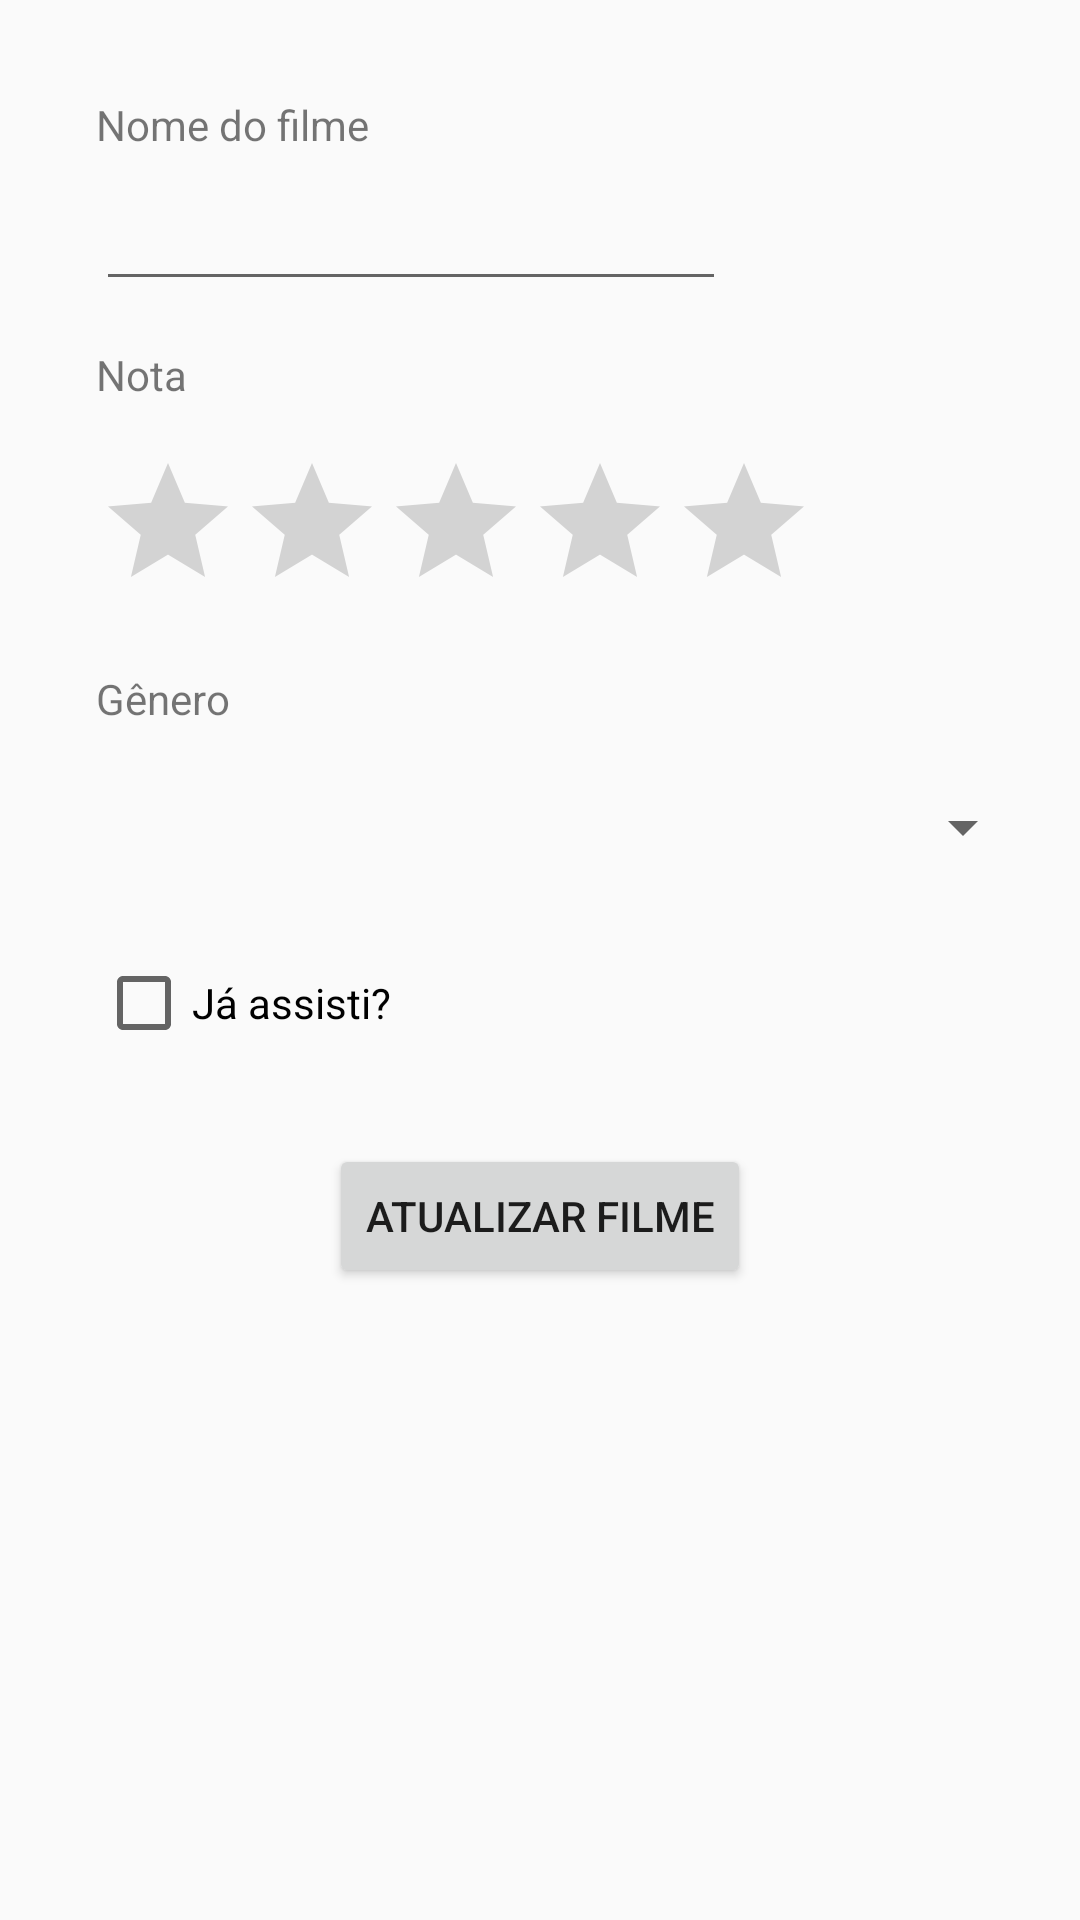

Reconstruct the res/layout file that produces this screen, plus the resources it refers to.
<!-- AndroidManifest.xml: application theme AppTheme -->
<!-- res/layout/activity_edit.xml -->
<?xml version="1.0" encoding="utf-8"?>
<android.widget.LinearLayout xmlns:android="http://schemas.android.com/apk/res/android"
    xmlns:app="http://schemas.android.com/apk/res-auto"
    xmlns:tools="http://schemas.android.com/tools"
    android:layout_width="match_parent"
    android:layout_height="match_parent"
    android:orientation="vertical"
    tools:context="br.edu.utfpr.alunos.romano.movieapp.EditActivity">

    <ScrollView
        android:layout_width="match_parent"
        android:layout_height="match_parent"
        android:fillViewport="true"
        tools:layout_editor_absoluteX="6dp"
        tools:layout_editor_absoluteY="8dp">

        <android.support.constraint.ConstraintLayout
            android:layout_width="match_parent"
            android:layout_height="match_parent"
            android:paddingBottom="15dp">

            <TextView
                android:id="@+id/textView2"
                android:layout_width="wrap_content"
                android:layout_height="wrap_content"
                android:layout_marginLeft="32dp"
                android:layout_marginStart="32dp"
                android:layout_marginTop="32dp"
                android:text="@string/txt_title_movie"
                app:layout_constraintLeft_toLeftOf="parent"
                app:layout_constraintTop_toTopOf="parent" />

            <EditText
                android:id="@+id/edtNome"
                android:layout_width="wrap_content"
                android:layout_height="wrap_content"
                android:layout_marginLeft="32dp"
                android:layout_marginStart="32dp"
                android:layout_marginTop="8dp"
                android:ems="10"
                android:inputType="textPersonName"
                app:layout_constraintLeft_toLeftOf="parent"
                app:layout_constraintTop_toBottomOf="@+id/textView2" />

            <TextView
                android:id="@+id/textView5"
                android:layout_width="wrap_content"
                android:layout_height="wrap_content"
                android:layout_marginLeft="32dp"
                android:layout_marginStart="32dp"
                android:layout_marginTop="15dp"
                android:text="@string/txt_rate"
                app:layout_constraintLeft_toLeftOf="parent"
                app:layout_constraintTop_toBottomOf="@+id/edtNome" />

            <RatingBar
                android:id="@+id/ratingBar"
                android:layout_width="239dp"
                android:layout_height="57dp"
                android:layout_marginLeft="32dp"
                android:layout_marginStart="32dp"
                android:layout_marginTop="16dp"
                app:layout_constraintLeft_toLeftOf="parent"
                app:layout_constraintTop_toBottomOf="@+id/textView5" />

            <TextView
                android:id="@+id/textView6"
                android:layout_width="wrap_content"
                android:layout_height="wrap_content"
                android:layout_marginLeft="32dp"
                android:layout_marginStart="32dp"
                android:layout_marginTop="16dp"
                android:text="@string/txt_genre"
                app:layout_constraintLeft_toLeftOf="parent"
                app:layout_constraintTop_toBottomOf="@+id/ratingBar" />

            <Spinner
                android:id="@+id/spinnerGenre"
                android:layout_width="313dp"
                android:layout_height="53dp"
                android:layout_marginLeft="32dp"
                android:layout_marginStart="32dp"
                android:layout_marginTop="7dp"
                app:layout_constraintLeft_toLeftOf="parent"
                app:layout_constraintTop_toBottomOf="@+id/textView6" />

            <CheckBox
                android:id="@+id/checkBoxWatched"
                android:layout_width="wrap_content"
                android:layout_height="wrap_content"
                android:layout_marginLeft="32dp"
                android:layout_marginStart="32dp"
                android:layout_marginTop="16dp"
                android:text="@string/txt_watched"
                app:layout_constraintLeft_toLeftOf="parent"
                app:layout_constraintTop_toBottomOf="@+id/spinnerGenre" />

            <Button
                android:id="@+id/btnUpdate"
                android:layout_width="wrap_content"
                android:layout_height="wrap_content"
                android:layout_marginTop="31dp"
                android:onClick="updateMovie"
                android:text="@string/txt_update"
                app:layout_constraintLeft_toLeftOf="parent"
                app:layout_constraintRight_toRightOf="parent"
                app:layout_constraintTop_toBottomOf="@+id/checkBoxWatched" />
        </android.support.constraint.ConstraintLayout>
    </ScrollView>


</android.widget.LinearLayout>
<!-- resources referenced by this layout -->
<resources>
  <string name="txt_genre">Gênero</string>
  <string name="txt_rate">Nota</string>
  <string name="txt_title_movie">Nome do filme</string>
  <string name="txt_update">Atualizar filme</string>
  <string name="txt_watched">Já assisti?</string>
  <style name="AppTheme" parent="Theme.AppCompat.Light.DarkActionBar">
          
          <item name="colorPrimary">@color/colorPrimary</item>
          <item name="colorPrimaryDark">@color/colorPrimaryDark</item>
          <item name="colorAccent">@color/colorAccent</item>
      </style>
  <color name="colorPrimary">#3F51B5</color>
  <color name="colorPrimaryDark">#303F9F</color>
  <color name="colorAccent">#FF4081</color>
</resources>
